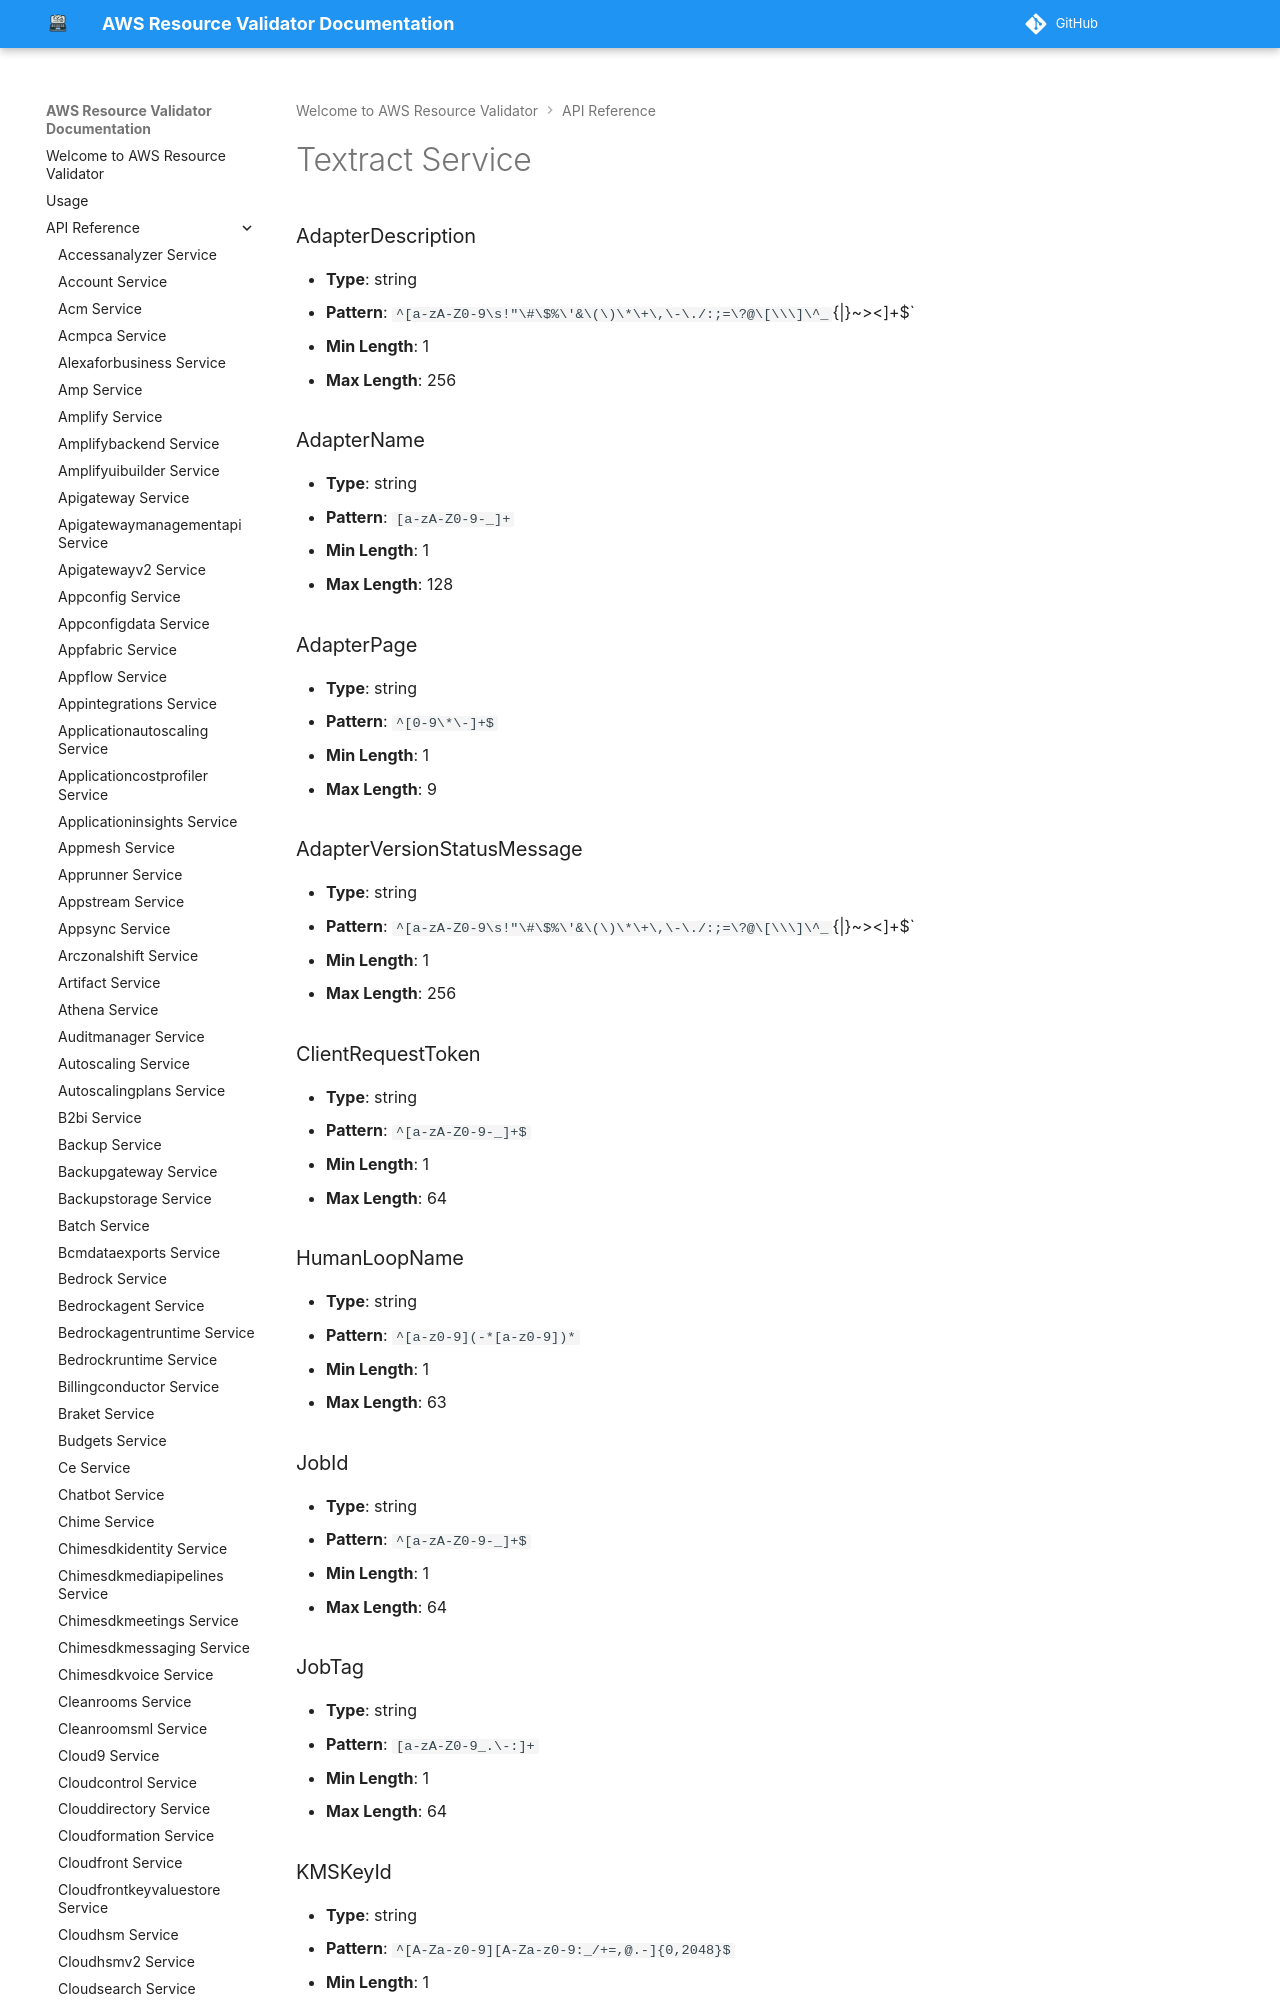

repository: CoreOxide/aws_resource_validator · page: api/textract/index.html · generator: mkdocs

# Textract Service

### AdapterDescription
- **Type**: string
- **Pattern**: `^[a-zA-Z0-9\s!"\#\$%\'&\(\)\*\+\,\-\./:;=\?@\[\\\]\^_`\{\|\}~><]+$`
- **Min Length**: 1
- **Max Length**: 256

### AdapterName
- **Type**: string
- **Pattern**: `[a-zA-Z0-9-_]+`
- **Min Length**: 1
- **Max Length**: 128

### AdapterPage
- **Type**: string
- **Pattern**: `^[0-9\*\-]+$`
- **Min Length**: 1
- **Max Length**: 9
